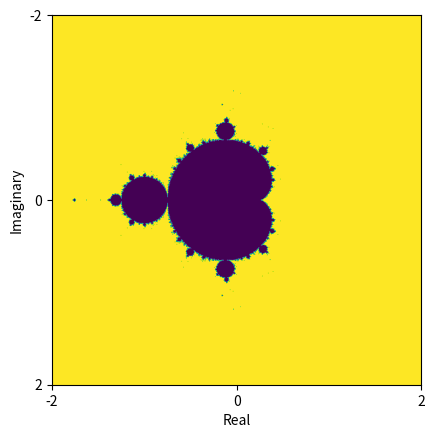

The script that saved this image:
import numpy as np
import matplotlib.pyplot as plt

#number of points
N = 1000

#max iterations
max_iter = 100


def iterate(x, y):
    c = x + y
    z = 0
    for _ in range(max_iter):
        #Used where to only preform recursive equation when |z| < 2
        z = np.square(z, where=(np.absolute(z) < 2)) + c
    return np.absolute(z) > 2

xs, ys = np.meshgrid(np.linspace(-2, 2, N, dtype=np.float64), 1j*np.linspace(-2, 2, N, dtype=np.float64))

zs = iterate(xs, ys)

plt.imshow(zs)
plt.xticks([0, N/2, N], ['-2', '0', '2'])
plt.xlabel("Real")
plt.yticks([0, N/2, N], ['-2', '0', '2'])
plt.ylabel("Imaginary")
plt.show()
